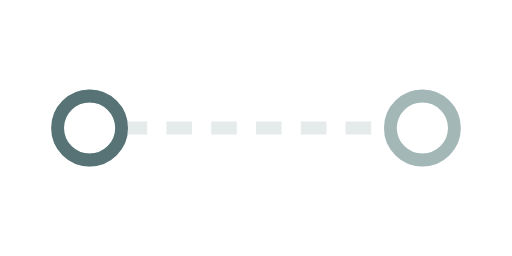
t = 0.00 s
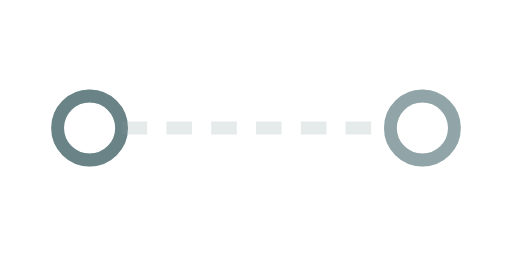
t = 0.15 s
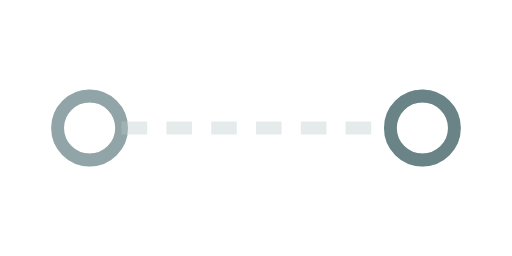
t = 0.45 s
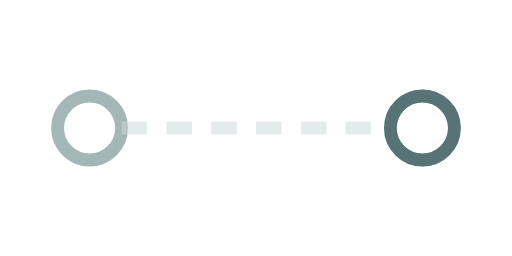
t = 0.60 s
t = 0.75 s: frame unchanged from t = 0.45 s, image omitted
t = 1.05 s: frame unchanged from t = 0.15 s, image omitted

The animated SVG that drew these frames (rendered in a browser with its animation timeline set to each time). Animation: 2 SMIL elements (animate=2); one cycle of 1.20 s, repeats indefinitely.

<svg xmlns="http://www.w3.org/2000/svg" viewBox="0 0 80 40" fill="none" aria-label="Loading route" role="img"><circle cx="14" cy="20" r="5" stroke="#C5D3D4" stroke-width="2"/><circle cx="66" cy="20" r="5" stroke="#C5D3D4" stroke-width="2"/><line x1="19" y1="20" x2="61" y2="20" stroke="#E5EBEB" stroke-width="2" stroke-dasharray="4 3"/><circle cx="14" cy="20" r="5" stroke="#577376" stroke-width="2"><animate attributeName="opacity" values="1;0.3;1" dur="1.2s" repeatCount="indefinite"/></circle><circle cx="66" cy="20" r="5" stroke="#577376" stroke-width="2"><animate attributeName="opacity" values="0.3;1;0.3" dur="1.2s" repeatCount="indefinite"/></circle></svg>
